Labelled photos from "maize-status-prediction", an image-classification folder in Eng-Janvier/maize-status-prediction. The possible labels are: FAW, health.

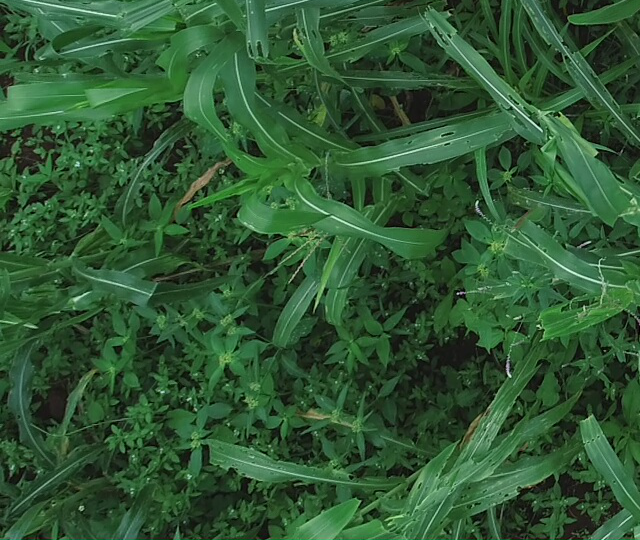
Label: FAW

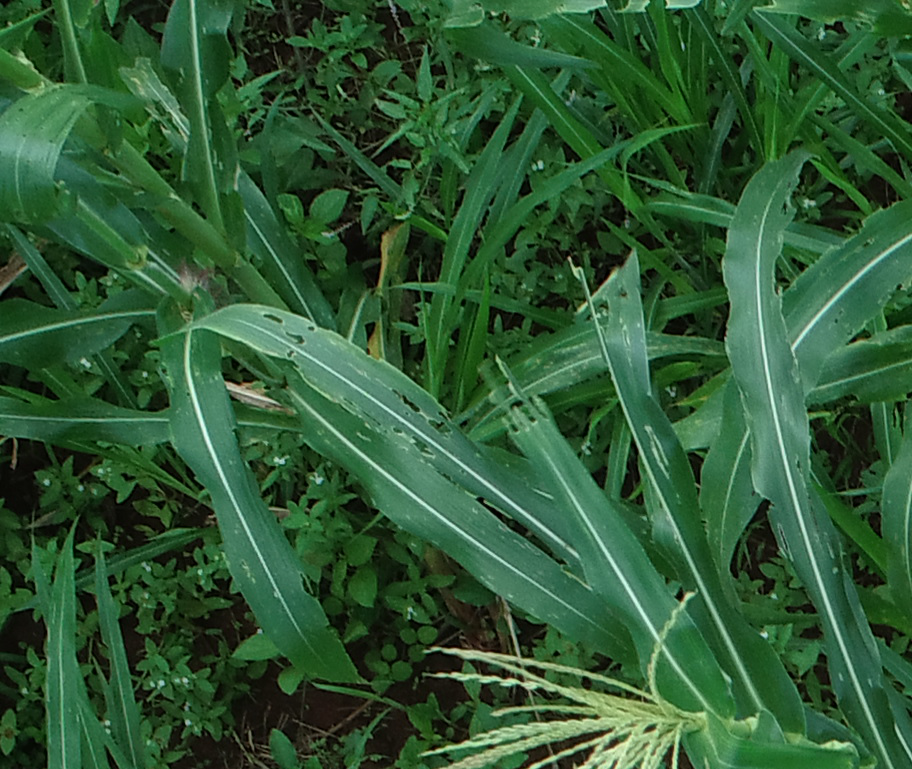
Label: FAW

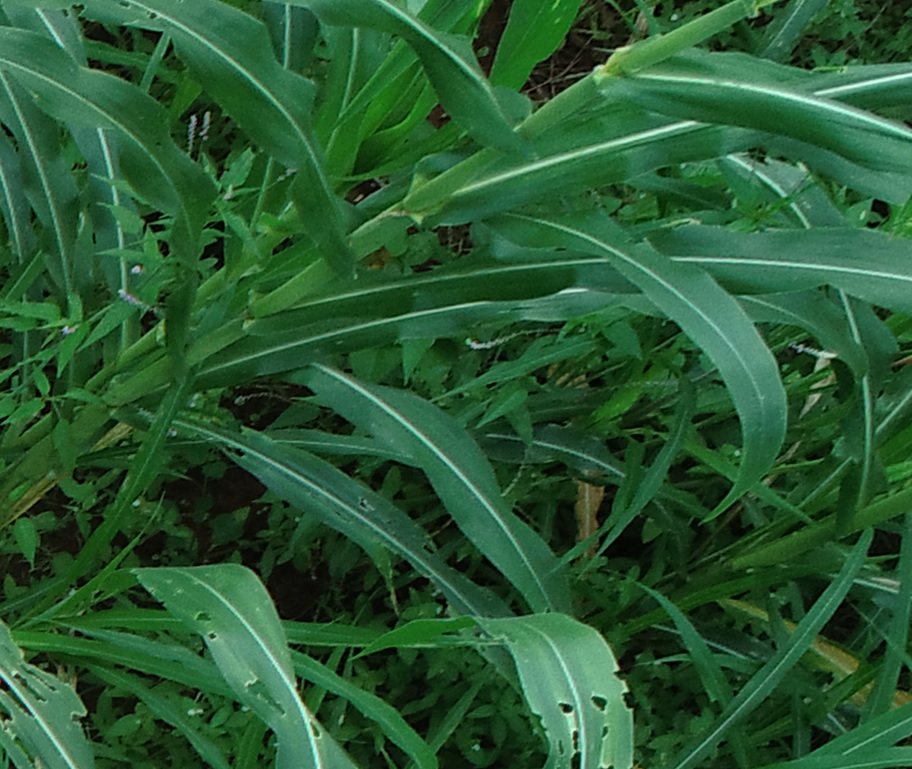
Label: FAW

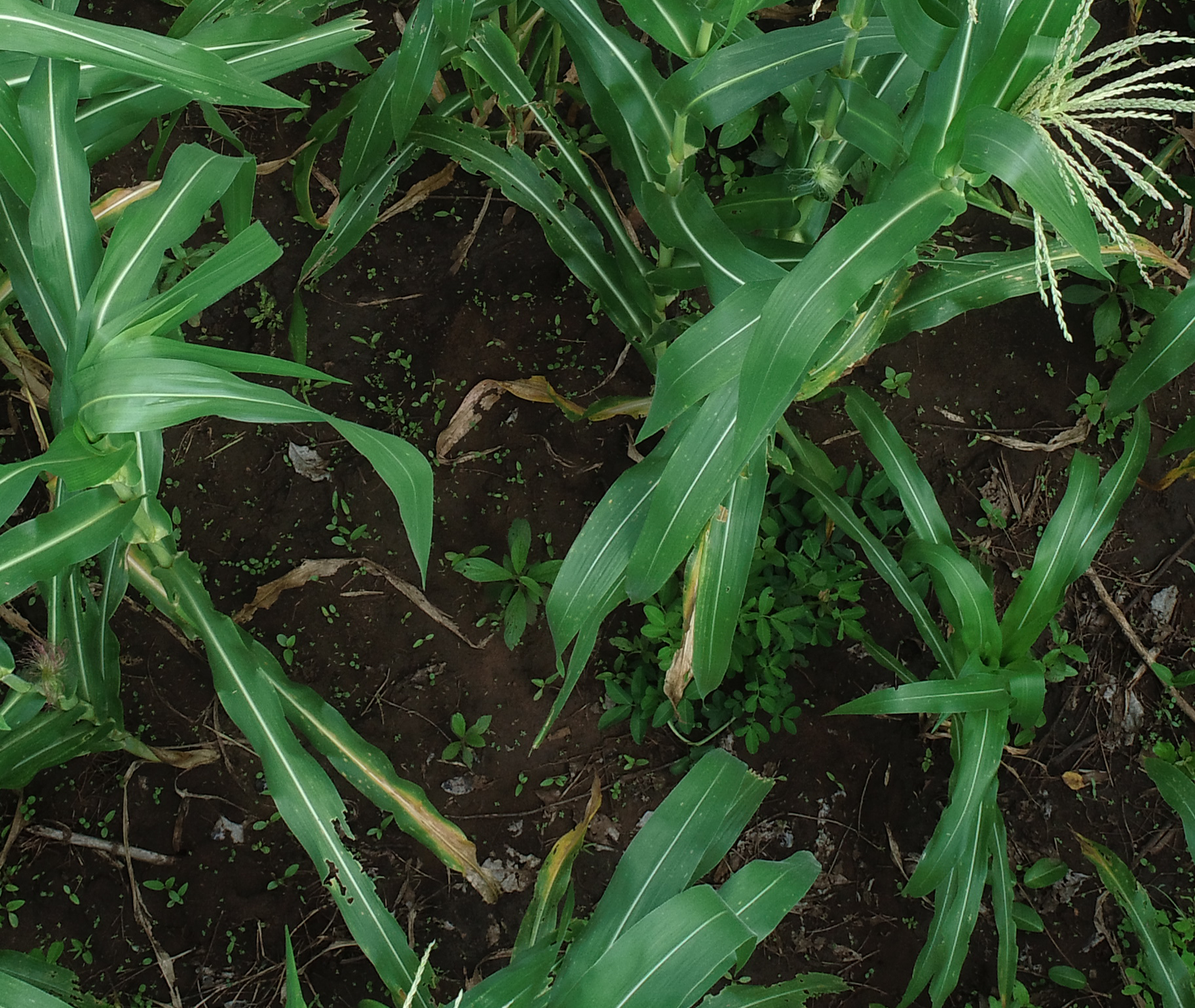
Label: health

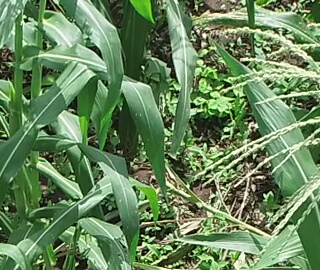
Label: health

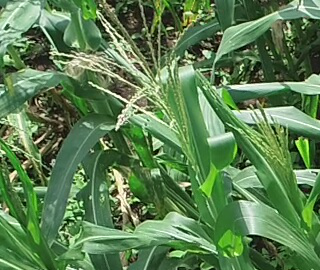
Label: health
